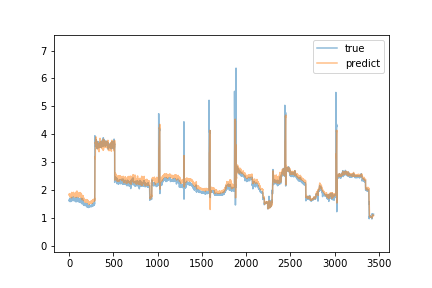

Data behind this chart, as committed beside it:
predict, true
1.853, 1.62
1.819, 1.65
1.829, 1.63
1.815, 1.67
1.877, 1.68
1.873, 1.65
1.838, 1.71
1.847, 1.7
1.843, 1.67
1.807, 1.67
1.847, 1.6
1.775, 1.59
1.837, 1.63
1.779, 1.62
1.747, 1.64
1.763, 1.66
1.849, 1.61
1.832, 1.65
1.838, 1.66
1.83, 1.69
1.821, 1.66
1.837, 1.65
1.782, 1.64
1.79, 1.68
1.796, 1.68
1.831, 1.64
1.787, 1.6
1.726, 1.74
1.921, 1.72
1.849, 1.73
1.87, 1.68
1.867, 1.69
1.887, 1.72
1.836, 1.71
1.858, 1.7
1.829, 1.68
1.819, 1.67
1.826, 1.68
1.842, 1.71
1.842, 1.69
1.903, 1.65
1.868, 1.73
1.836, 1.76
1.902, 1.76
1.869, 1.75
1.883, 1.73
1.915, 1.7
1.895, 1.74
1.923, 1.72
1.903, 1.65
1.872, 1.67
1.884, 1.71
1.901, 1.66
1.848, 1.64
1.837, 1.62
1.789, 1.68
1.782, 1.65
1.805, 1.67
1.756, 1.7
1.823, 1.64
... 3,380 more rows
